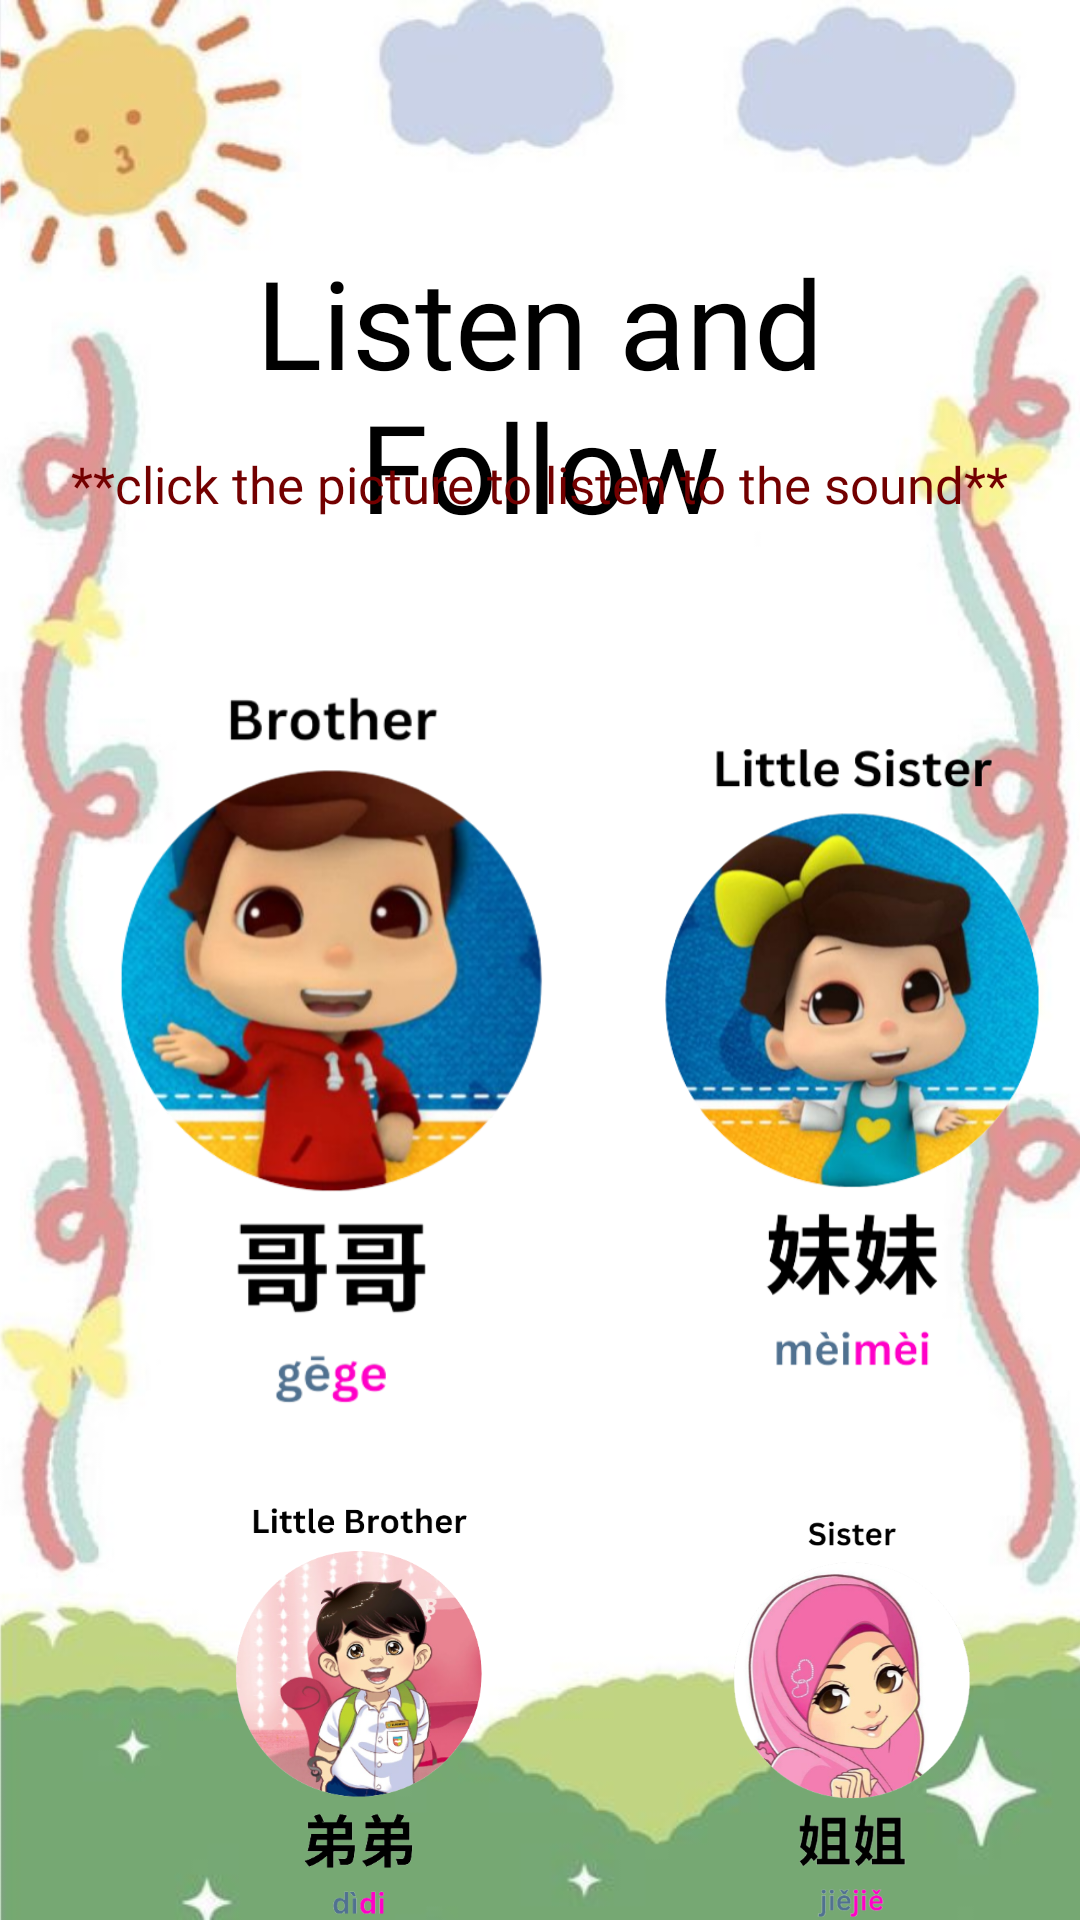

The Android layout XML behind this screen, and the referenced resources:
<!-- AndroidManifest.xml: application theme Theme.FunKiddoQuizzes -->
<!-- res/layout/activity_main10.xml -->
<?xml version="1.0" encoding="utf-8"?>
<RelativeLayout
    xmlns:android="http://schemas.android.com/apk/res/android"
    xmlns:app="http://schemas.android.com/apk/res-auto"
    xmlns:tools="http://schemas.android.com/tools"
    android:layout_width="match_parent"
    android:layout_height="match_parent"
    tools:context=".MainActivity10">

    <ImageView
        android:layout_width="match_parent"
        android:layout_height="match_parent"
        android:src="@drawable/bg12"
        android:scaleType="centerCrop"
        />

    <TextView
        android:id="@+id/textView10"
        android:layout_width="283dp"
        android:layout_height="wrap_content"
        android:layout_centerHorizontal="true"
        android:layout_marginTop="80dp"
        android:fontFamily="@font/bangers"
        android:text="Listen and Follow"
        android:textAlignment="center"
        android:textSize="41sp"
        android:textColor="#000000" />

    <TextView
        android:id="@+id/textView11"
        android:layout_width="341dp"
        android:layout_height="wrap_content"
        android:layout_centerHorizontal="true"
        android:layout_marginTop="150dp"
        android:fontFamily="@font/alatsi"
        android:text="**click the picture to listen to the sound**"
        android:textAlignment="center"
        android:textSize="17sp"
        android:textColor="#730000" />

    <ImageView
        android:id="@+id/imageView14"
        android:layout_width="179dp"
        android:layout_height="259dp"
        android:layout_marginLeft="25dp"
        android:layout_marginTop="220dp"
        app:srcCompat="@drawable/brother" />

    <ImageView
        android:id="@+id/imageView17"
        android:layout_width="174dp"
        android:layout_height="256dp"
        android:layout_marginLeft="205dp"
        android:layout_marginTop="225dp"
        app:srcCompat="@drawable/lilsis" />

    <ImageView
        android:id="@+id/imageView18"
        android:layout_width="176dp"
        android:layout_height="259dp"
        android:layout_marginLeft="30dp"
        android:layout_marginTop="500dp"
        app:srcCompat="@drawable/lilbro" />

    <ImageView
        android:id="@+id/imageView19"
        android:layout_width="175dp"
        android:layout_height="253dp"
        android:layout_marginLeft="205dp"
        android:layout_marginTop="505dp"
        app:srcCompat="@drawable/sis" />

    <Button
        android:id="@+id/button5"
        android:layout_width="wrap_content"
        android:layout_height="wrap_content"
        android:layout_centerHorizontal="true"
        android:layout_marginTop="760dp"
        android:text="Next"
        android:textSize="20sp"
        android:backgroundTint="#E91E63"
        android:onClick="nextNext"/>

</RelativeLayout>
<!-- resources referenced by this layout -->
<resources>
  <!-- drawable bg12: jpg bitmap (drawable, 27071 bytes) -->
  <!-- drawable brother: png bitmap (drawable, 180878 bytes) -->
  <!-- drawable lilbro: png bitmap (drawable, 175739 bytes) -->
  <!-- drawable lilsis: png bitmap (drawable, 195556 bytes) -->
  <!-- drawable sis: png bitmap (drawable, 148789 bytes) -->
  <style name="Theme.FunKiddoQuizzes" parent="Base.Theme.FunKiddoQuizzes" />
  <style name="Base.Theme.FunKiddoQuizzes" parent="Theme.Material3.DayNight.NoActionBar">
          
          
      </style>
</resources>
